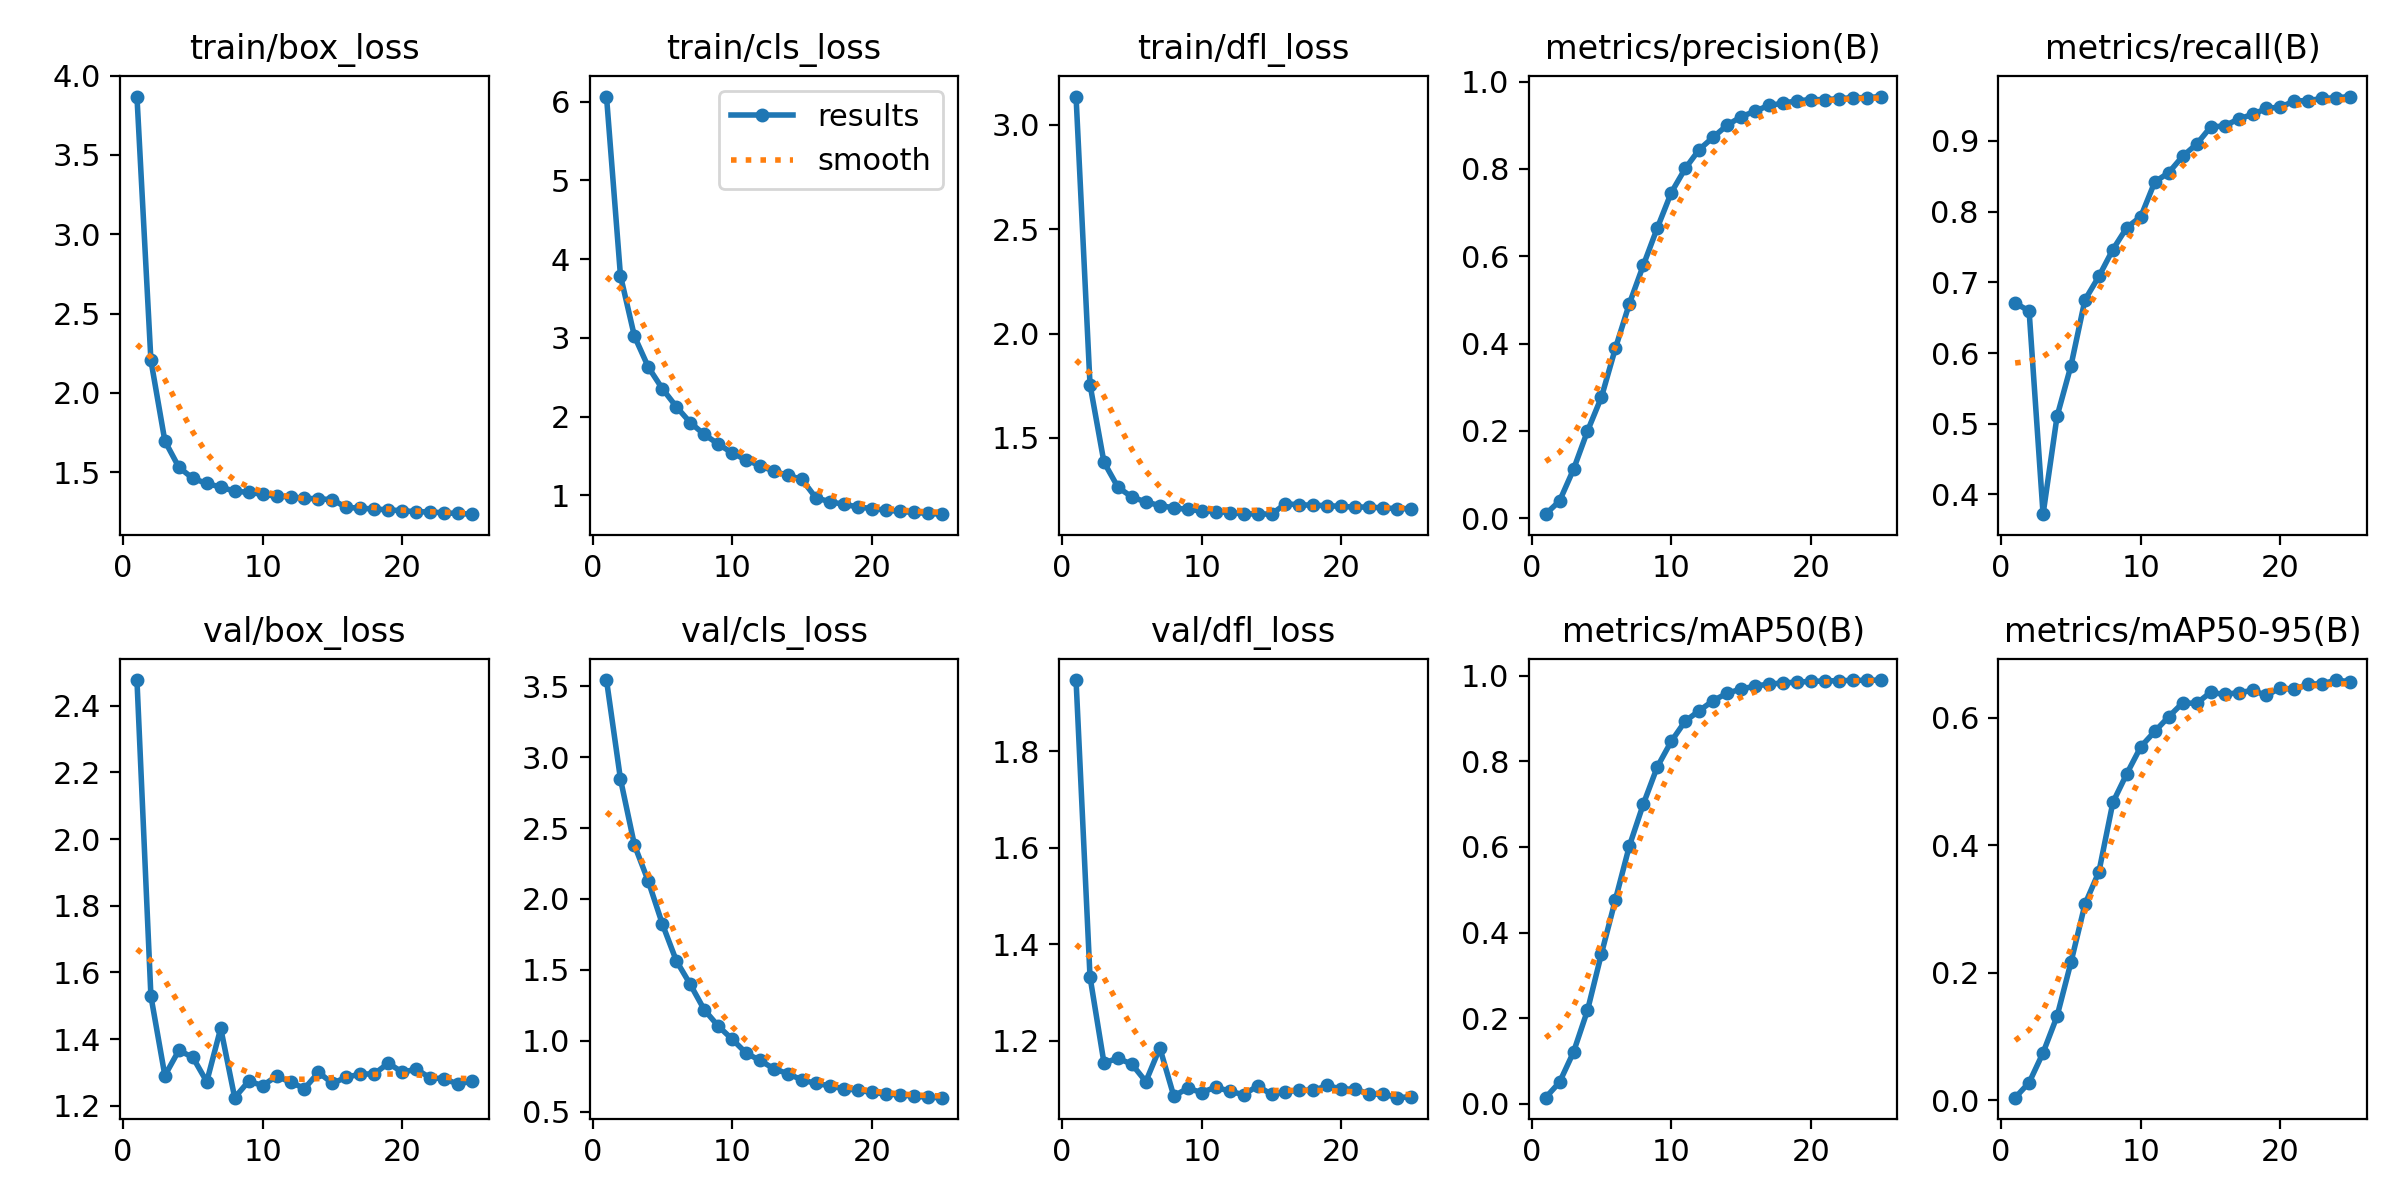

Source data for this figure (header and first rows):
epoch, train/box_loss, train/cls_loss, train/dfl_loss, metrics/precision(B), metrics/recall(B), metrics/mAP50(B), metrics/mAP50-95(B), val/box_loss, val/cls_loss, val/dfl_loss, lr/pg0, lr/pg1, lr/pg2
1, 3.868, 6.066, 3.136, 0.0095, 0.6708, 0.01426, 0.00421, 2.477, 3.543, 1.948, 5.9622e-05, 5.9622e-05, 5.9622e-05
2, 2.205, 3.791, 1.755, 0.03971, 0.6595, 0.05047, 0.02782, 1.529, 2.845, 1.333, 0.0001146, 0.0001146, 0.0001146
3, 1.697, 3.022, 1.383, 0.1121, 0.3721, 0.1207, 0.07461, 1.291, 2.38, 1.154, 0.0001648, 0.0001648, 0.0001648
4, 1.532, 2.628, 1.263, 0.1997, 0.5103, 0.2181, 0.1317, 1.366, 2.123, 1.164, 0.0001577, 0.0001577, 0.0001577
5, 1.461, 2.355, 1.216, 0.2775, 0.5823, 0.3505, 0.2166, 1.346, 1.824, 1.151, 0.0001577, 0.0001577, 0.0001577
6, 1.429, 2.127, 1.192, 0.3893, 0.6753, 0.4768, 0.3074, 1.272, 1.564, 1.115, 0.0001507, 0.0001507, 0.0001507
7, 1.406, 1.925, 1.175, 0.4915, 0.7085, 0.6022, 0.3584, 1.433, 1.397, 1.185, 0.0001436, 0.0001436, 0.0001436
8, 1.38, 1.775, 1.164, 0.5794, 0.7465, 0.7, 0.467, 1.224, 1.219, 1.085, 0.0001365, 0.0001365, 0.0001365
9, 1.373, 1.653, 1.157, 0.6647, 0.7776, 0.7869, 0.5121, 1.274, 1.104, 1.101, 0.0001294, 0.0001294, 0.0001294
10, 1.361, 1.54, 1.149, 0.7456, 0.7929, 0.8465, 0.5542, 1.261, 1.011, 1.093, 0.0001223, 0.0001223, 0.0001223
11, 1.349, 1.45, 1.146, 0.8009, 0.842, 0.8937, 0.5783, 1.289, 0.9134, 1.104, 0.0001152, 0.0001152, 0.0001152
12, 1.344, 1.379, 1.141, 0.8442, 0.8552, 0.918, 0.6014, 1.271, 0.8608, 1.095, 0.0001081, 0.0001081, 0.0001081
13, 1.335, 1.306, 1.135, 0.8724, 0.8785, 0.9416, 0.623, 1.252, 0.8019, 1.088, 0.000101, 0.000101, 0.000101
14, 1.333, 1.254, 1.136, 0.9, 0.8955, 0.959, 0.6223, 1.3, 0.7672, 1.106, 9.3939e-05, 9.3939e-05, 9.3939e-05
15, 1.326, 1.203, 1.134, 0.9193, 0.9197, 0.9686, 0.6396, 1.268, 0.7236, 1.089, 8.6851e-05, 8.6851e-05, 8.6851e-05
16, 1.278, 0.9685, 1.183, 0.932, 0.9213, 0.9757, 0.6362, 1.286, 0.699, 1.094, 7.9762e-05, 7.9762e-05, 7.9762e-05
17, 1.273, 0.9204, 1.179, 0.9456, 0.9311, 0.9803, 0.6392, 1.295, 0.6823, 1.098, 7.2674e-05, 7.2674e-05, 7.2674e-05
18, 1.268, 0.8865, 1.177, 0.95, 0.9375, 0.9829, 0.6425, 1.296, 0.6609, 1.097, 6.5586e-05, 6.5586e-05, 6.5586e-05
19, 1.263, 0.8542, 1.175, 0.956, 0.9461, 0.9849, 0.635, 1.328, 0.6526, 1.107, 5.8497e-05, 5.8497e-05, 5.8497e-05
20, 1.257, 0.8321, 1.171, 0.9586, 0.948, 0.9866, 0.6463, 1.301, 0.6355, 1.099, 5.1409e-05, 5.1409e-05, 5.1409e-05
21, 1.251, 0.8131, 1.168, 0.9584, 0.9565, 0.9876, 0.6442, 1.31, 0.6253, 1.1, 4.432e-05, 4.432e-05, 4.432e-05
22, 1.249, 0.7977, 1.168, 0.9609, 0.9571, 0.9883, 0.6525, 1.284, 0.6179, 1.089, 3.7232e-05, 3.7232e-05, 3.7232e-05
23, 1.244, 0.7834, 1.163, 0.9628, 0.9602, 0.989, 0.653, 1.282, 0.61, 1.09, 3.0144e-05, 3.0144e-05, 3.0144e-05
24, 1.24, 0.7722, 1.161, 0.9631, 0.9612, 0.9892, 0.6588, 1.265, 0.6013, 1.082, 2.3055e-05, 2.3055e-05, 2.3055e-05
25, 1.235, 0.7617, 1.159, 0.9656, 0.9628, 0.9897, 0.6561, 1.275, 0.5986, 1.084, 1.5967e-05, 1.5967e-05, 1.5967e-05
